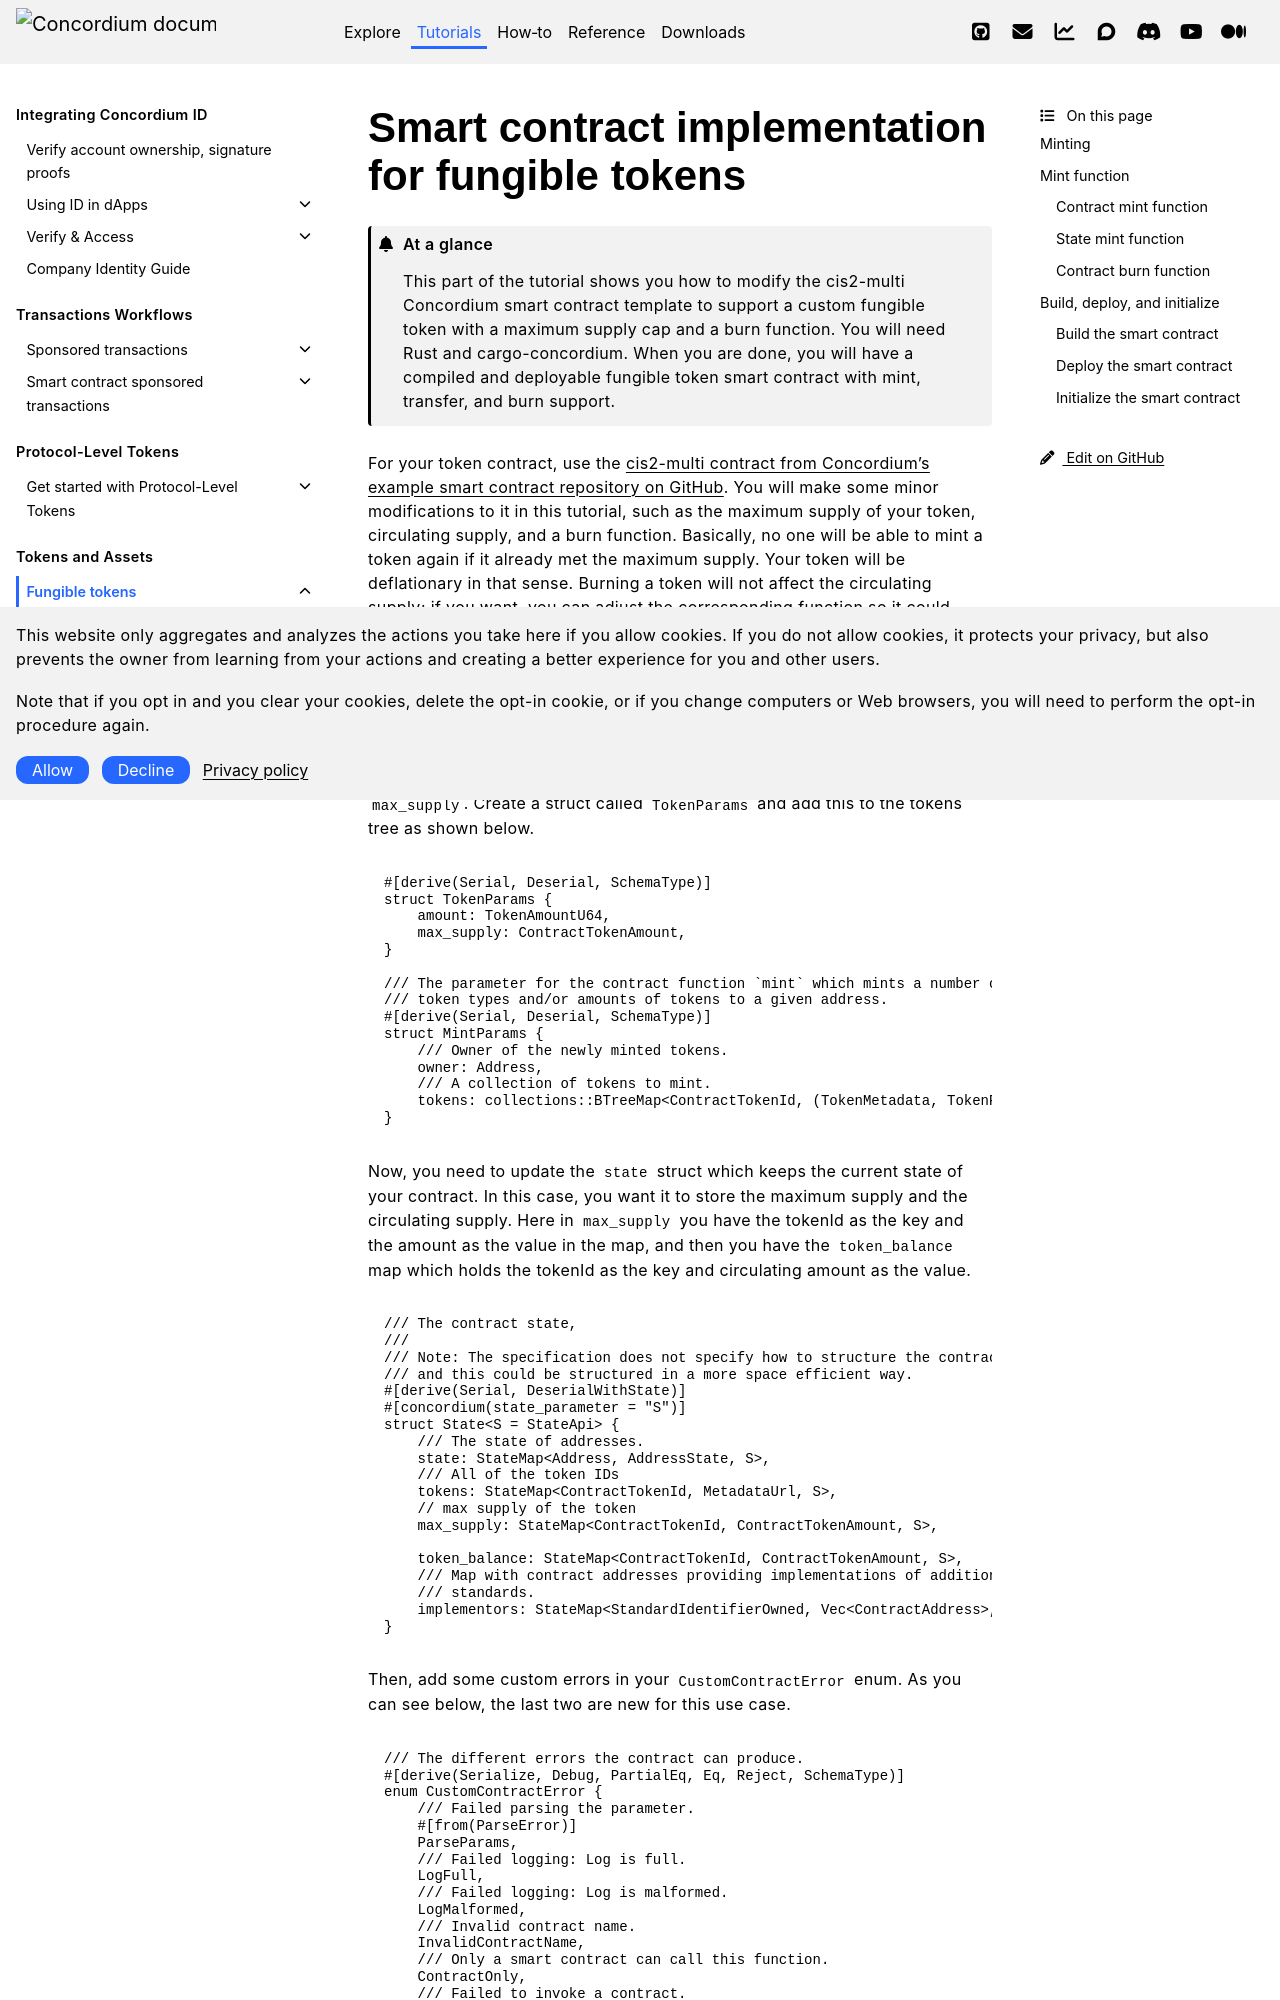

repository: Concordium/concordium.github.io · page: en/mainnet/tutorials/fungible-tokens/smart-contract.html · generator: sphinx

.. _ft-smart-contract:

.. _CIS-2: https://proposals.concordium.software/CIS/cis-2.html

=================================================
Smart contract implementation for fungible tokens
=================================================

.. admonition:: At a glance

   This part of the tutorial shows you how to modify the cis2-multi Concordium smart contract template to support a custom fungible token with a maximum supply cap and a burn function. You will need Rust and cargo-concordium. When you are done, you will have a compiled and deployable fungible token smart contract with mint, transfer, and burn support.

For your token contract, use the `cis2-multi contract from Concordium’s example smart contract repository on GitHub <https://github.com/Concordium/concordium-rust-smart-contracts/tree/main/examples/cis2-multi>`_. You will make some minor modifications to it in this tutorial, such as the maximum supply of your token, circulating supply, and a burn function. Basically, no one will be able to mint a token again if it already met the maximum supply. Your token will be deflationary in that sense. Burning a token will not affect the circulating supply; if you want, you can adjust the corresponding function so it could affect circulating supply.
